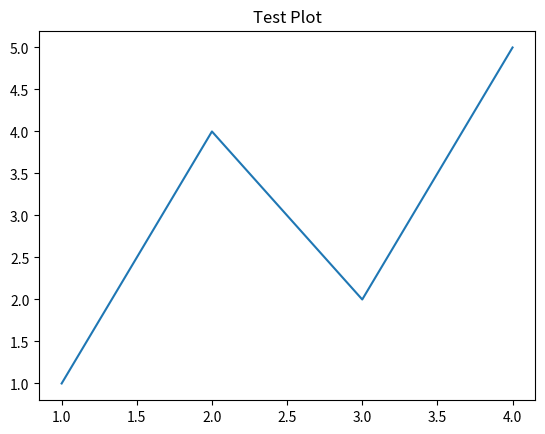

Reproduce this figure in Python.
import matplotlib.pyplot as plt

plt.plot([1, 2, 3, 4], [1, 4, 2, 5])
plt.title("Test Plot")
plt.show()